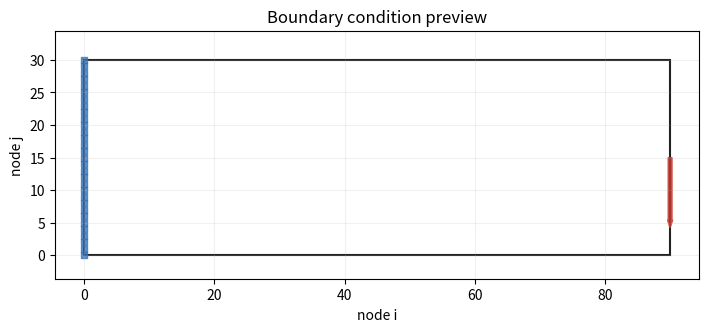
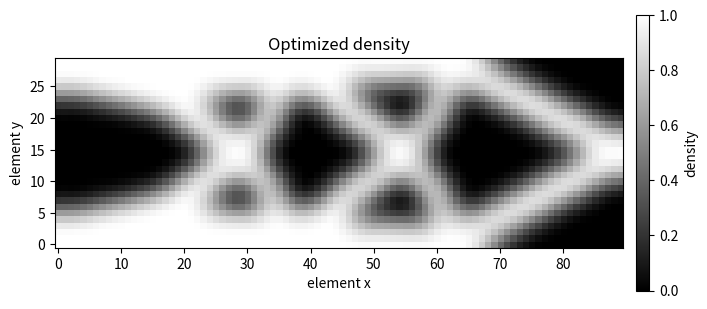
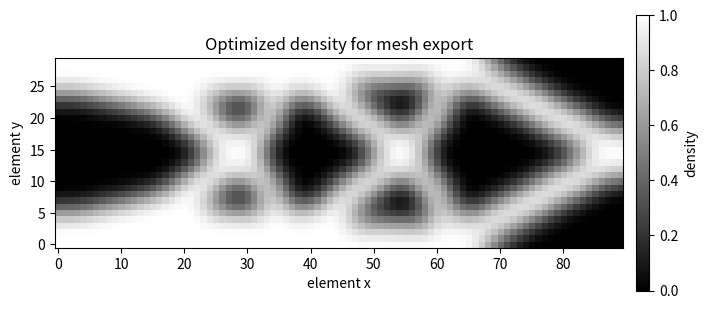
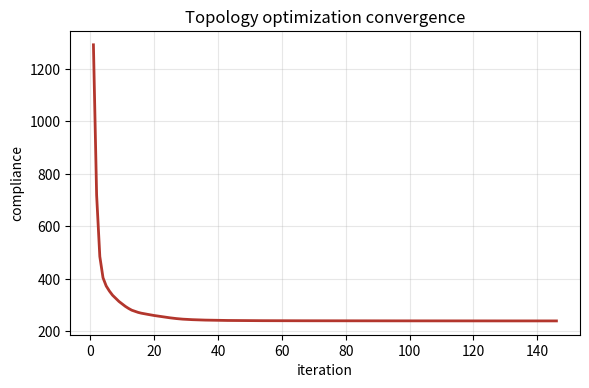

Generate these figures, in order, with matplotlib:
#!/usr/bin/env python3
"""Run 2D SIMP topology optimization with flexible supports and loads.

This script is a headless, skill-friendly version of the topology optimization
notebook. It solves a minimum-compliance 2D problem with the optimality criteria
method, writes audit artifacts for boundary conditions, and exports simple STL
meshes from the optimized density field. It intentionally avoids voxel
microstructures, marching cubes, PyVista, and boolean mesh operations.
"""

from __future__ import annotations

import argparse
import csv
import json
import math
import os
from pathlib import Path
from typing import Any

os.environ.setdefault("MPLCONFIGDIR", "/tmp/matplotlib-hierarchical-topopt")

import matplotlib

matplotlib.use("Agg")

import matplotlib.pyplot as plt
import numpy as np
from scipy.ndimage import zoom
from scipy.sparse import coo_matrix
from scipy.sparse.linalg import MatrixRankWarning, spsolve
import warnings


BC_PRESETS: dict[str, dict[str, Any]] = {
    "cantilever-tip-down": {
        "supports": [{"selector": "left_edge", "ux": True, "uy": True, "source": "left edge clamp"}],
        "loads": [{"selector": "right_bottom", "fx": 0.0, "fy": -1.0, "distribution": "total", "source": "downward lower-right tip load"}],
    },
    "cantilever-mid-down": {
        "supports": [{"selector": "left_edge", "ux": True, "uy": True, "source": "left edge clamp"}],
        "loads": [{"selector": "right_mid", "fx": 0.0, "fy": -1.0, "distribution": "total", "source": "downward right-mid load"}],
    },
    "left-fixed-top-mid-20-down": {
        "supports": [{"selector": "left_edge", "ux": True, "uy": True, "source": "left edge clamp"}],
        "loads": [
            {
                "selector": {"type": "edge_fraction", "edge": "top", "start": 0.4, "end": 0.6},
                "fx": 0.0,
                "fy": -1.0,
                "distribution": "total",
                "source": "downward distributed load over middle 20 percent of top edge",
            }
        ],
    },
    "bridge-center-load": {
        "supports": [
            {"selector": "left_bottom", "ux": True, "uy": True, "source": "lower-left pin"},
            {"selector": "right_bottom", "ux": False, "uy": True, "source": "lower-right roller"},
        ],
        "loads": [{"selector": "top_mid", "fx": 0.0, "fy": -1.0, "distribution": "total", "source": "downward top-center load"}],
    },
    "bridge-top-mid-20-down": {
        "supports": [
            {"selector": "left_bottom", "ux": True, "uy": True, "source": "lower-left pin"},
            {"selector": "right_bottom", "ux": False, "uy": True, "source": "lower-right roller"},
        ],
        "loads": [
            {
                "selector": {"type": "edge_fraction", "edge": "top", "start": 0.4, "end": 0.6},
                "fx": 0.0,
                "fy": -1.0,
                "distribution": "total",
                "source": "downward distributed load over middle 20 percent of top edge",
            }
        ],
    },
    "simply-supported-center-load": {
        "supports": [
            {"selector": "left_bottom", "ux": True, "uy": True, "source": "lower-left pin"},
            {"selector": "right_bottom", "ux": False, "uy": True, "source": "lower-right roller"},
        ],
        "loads": [{"selector": "top_mid", "fx": 0.0, "fy": -1.0, "distribution": "total", "source": "downward top-center load"}],
    },
    "fixed-fixed-center-load": {
        "supports": [
            {"selector": "left_edge", "ux": True, "uy": True, "source": "left edge clamp"},
            {"selector": "right_edge", "ux": True, "uy": True, "source": "right edge clamp"},
        ],
        "loads": [{"selector": "top_mid", "fx": 0.0, "fy": -1.0, "distribution": "total", "source": "downward top-center load"}],
    },
    "fixed-fixed-top-mid-20-down": {
        "supports": [
            {"selector": "left_edge", "ux": True, "uy": True, "source": "left edge clamp"},
            {"selector": "right_edge", "ux": True, "uy": True, "source": "right edge clamp"},
        ],
        "loads": [
            {
                "selector": {"type": "edge_fraction", "edge": "top", "start": 0.4, "end": 0.6},
                "fx": 0.0,
                "fy": -1.0,
                "distribution": "total",
                "source": "downward distributed load over middle 20 percent of top edge",
            }
        ],
    },
    "tension-strip": {
        "supports": [{"selector": "left_edge", "ux": True, "uy": True, "source": "left edge clamp"}],
        "loads": [{"selector": "right_edge", "fx": 1.0, "fy": 0.0, "distribution": "total", "source": "right edge tension"}],
    },
    "shear-strip": {
        "supports": [{"selector": "bottom_edge", "ux": True, "uy": True, "source": "bottom edge clamp"}],
        "loads": [{"selector": "top_edge", "fx": 1.0, "fy": 0.0, "distribution": "total", "source": "top edge shear"}],
    },
}


def node_id(i: int, j: int, nely: int) -> int:
    return i * (nely + 1) + j


def node_ij(node: int, nely: int) -> tuple[int, int]:
    return node // (nely + 1), node % (nely + 1)


def clamp_int(value: float, low: int, high: int) -> int:
    return max(low, min(high, int(value)))


def fraction_to_i(x: float, nelx: int) -> int:
    return clamp_int(round(float(x) * nelx), 0, nelx)


def fraction_to_j(y: float, nely: int) -> int:
    return clamp_int(round(float(y) * nely), 0, nely)


def fraction_range(start: float, end: float, count: int) -> range:
    lo = max(0.0, min(1.0, float(start)))
    hi = max(0.0, min(1.0, float(end)))
    if lo > hi:
        lo, hi = hi, lo
    a = clamp_int(math.ceil(lo * count - 1e-12), 0, count)
    b = clamp_int(math.floor(hi * count + 1e-12), 0, count)
    if b < a:
        b = a
    return range(a, b + 1)


def alias_selector(selector: str) -> dict[str, Any]:
    aliases: dict[str, dict[str, Any]] = {
        "left_edge": {"type": "edge", "edge": "left"},
        "right_edge": {"type": "edge", "edge": "right"},
        "top_edge": {"type": "edge", "edge": "top"},
        "bottom_edge": {"type": "edge", "edge": "bottom"},
        "left_mid": {"type": "node_fraction", "x": 0.0, "y": 0.5},
        "right_mid": {"type": "node_fraction", "x": 1.0, "y": 0.5},
        "top_mid": {"type": "node_fraction", "x": 0.5, "y": 1.0},
        "bottom_mid": {"type": "node_fraction", "x": 0.5, "y": 0.0},
        "center": {"type": "node_fraction", "x": 0.5, "y": 0.5},
        "left_bottom": {"type": "node_fraction", "x": 0.0, "y": 0.0},
        "bottom_left": {"type": "node_fraction", "x": 0.0, "y": 0.0},
        "lower_left": {"type": "node_fraction", "x": 0.0, "y": 0.0},
        "left_top": {"type": "node_fraction", "x": 0.0, "y": 1.0},
        "top_left": {"type": "node_fraction", "x": 0.0, "y": 1.0},
        "right_bottom": {"type": "node_fraction", "x": 1.0, "y": 0.0},
        "bottom_right": {"type": "node_fraction", "x": 1.0, "y": 0.0},
        "lower_right": {"type": "node_fraction", "x": 1.0, "y": 0.0},
        "right_top": {"type": "node_fraction", "x": 1.0, "y": 1.0},
        "top_right": {"type": "node_fraction", "x": 1.0, "y": 1.0},
    }
    if selector in aliases:
        return aliases[selector]
    if selector.startswith("node:"):
        parts = selector.split(":", 1)[1].split(",")
        if len(parts) != 2:
            raise ValueError(f"Invalid node selector {selector!r}; use node:i,j")
        return {"type": "node", "i": int(parts[0]), "j": int(parts[1])}
    raise ValueError(f"Unknown selector alias {selector!r}")


def resolve_selector(selector: str | dict[str, Any], nelx: int, nely: int) -> list[int]:
    spec = alias_selector(selector) if isinstance(selector, str) else dict(selector)
    typ = spec.get("type")
    nodes: list[int]
    if typ == "node":
        nodes = [node_id(clamp_int(spec["i"], 0, nelx), clamp_int(spec["j"], 0, nely), nely)]
    elif typ == "node_fraction":
        nodes = [node_id(fraction_to_i(spec["x"], nelx), fraction_to_j(spec["y"], nely), nely)]
    elif typ == "edge":
        edge = spec["edge"]
        if edge == "left":
            nodes = [node_id(0, j, nely) for j in range(nely + 1)]
        elif edge == "right":
            nodes = [node_id(nelx, j, nely) for j in range(nely + 1)]
        elif edge == "top":
            nodes = [node_id(i, nely, nely) for i in range(nelx + 1)]
        elif edge == "bottom":
            nodes = [node_id(i, 0, nely) for i in range(nelx + 1)]
        else:
            raise ValueError(f"Unknown edge {edge!r}")
    elif typ == "edge_fraction":
        edge = spec["edge"]
        start = spec.get("start", 0.0)
        end = spec.get("end", 1.0)
        if edge == "top":
            nodes = [node_id(i, nely, nely) for i in fraction_range(start, end, nelx)]
        elif edge == "bottom":
            nodes = [node_id(i, 0, nely) for i in fraction_range(start, end, nelx)]
        elif edge == "left":
            nodes = [node_id(0, j, nely) for j in fraction_range(start, end, nely)]
        elif edge == "right":
            nodes = [node_id(nelx, j, nely) for j in fraction_range(start, end, nely)]
        else:
            raise ValueError(f"Unknown edge {edge!r}")
    elif typ == "x_range_fraction":
        xs = fraction_range(spec.get("x0", 0.0), spec.get("x1", 1.0), nelx)
        nodes = [node_id(i, j, nely) for i in xs for j in range(nely + 1)]
    elif typ == "y_range_fraction":
        ys = fraction_range(spec.get("y0", 0.0), spec.get("y1", 1.0), nely)
        nodes = [node_id(i, j, nely) for i in range(nelx + 1) for j in ys]
    elif typ == "box_fraction":
        xs = fraction_range(spec.get("x0", 0.0), spec.get("x1", 1.0), nelx)
        ys = fraction_range(spec.get("y0", 0.0), spec.get("y1", 1.0), nely)
        nodes = [node_id(i, j, nely) for i in xs for j in ys]
    elif typ == "line_fraction":
        x0, y0 = float(spec["x0"]), float(spec["y0"])
        x1, y1 = float(spec["x1"]), float(spec["y1"])
        tol = float(spec.get("tol", 0.02))
        dx, dy = x1 - x0, y1 - y0
        denom = math.hypot(dx, dy)
        if denom < 1e-12:
            raise ValueError("line_fraction selector needs distinct endpoints")
        nodes = []
        for i in range(nelx + 1):
            for j in range(nely + 1):
                x, y = i / max(1, nelx), j / max(1, nely)
                t = max(0.0, min(1.0, ((x - x0) * dx + (y - y0) * dy) / (denom * denom)))
                px, py = x0 + t * dx, y0 + t * dy
                if math.hypot(x - px, y - py) <= tol:
                    nodes.append(node_id(i, j, nely))
    elif typ == "circle_fraction":
        cx, cy, r = float(spec["x"]), float(spec["y"]), float(spec["r"])
        nodes = []
        for i in range(nelx + 1):
            for j in range(nely + 1):
                x, y = i / max(1, nelx), j / max(1, nely)
                if math.hypot(x - cx, y - cy) <= r:
                    nodes.append(node_id(i, j, nely))
    else:
        raise ValueError(f"Unsupported selector type {typ!r}")
    unique = sorted(set(nodes))
    if not unique:
        raise ValueError(f"Selector {selector!r} matched no nodes")
    return unique


def load_bc_spec(args: argparse.Namespace) -> dict[str, Any]:
    if args.bc_json and args.bc_json_string:
        raise ValueError("Use only one of --bc-json or --bc-json-string")
    if args.bc_json:
        spec = json.loads(Path(args.bc_json).read_text(encoding="utf-8"))
    elif args.bc_json_string:
        spec = json.loads(args.bc_json_string)
    else:
        if args.bc_preset == "custom":
            raise ValueError("--bc-preset custom requires --bc-json or --bc-json-string")
        if args.bc_preset not in BC_PRESETS:
            raise ValueError(f"Unknown --bc-preset {args.bc_preset!r}")
        spec = json.loads(json.dumps(BC_PRESETS[args.bc_preset]))
        spec["preset"] = args.bc_preset
    spec.setdefault("supports", [])
    spec.setdefault("loads", [])
    spec.setdefault("metadata", {})
    return spec


def resolve_boundary_conditions(
    spec: dict[str, Any],
    nelx: int,
    nely: int,
    load_scale: float,
) -> tuple[np.ndarray, np.ndarray, dict[str, Any]]:
    ndof = 2 * (nelx + 1) * (nely + 1)
    fixed: set[int] = set()
    f = np.zeros((ndof, 1), dtype=float)
    resolved_supports: list[dict[str, Any]] = []
    resolved_loads: list[dict[str, Any]] = []

    for idx, support in enumerate(spec.get("supports", [])):
        selector = support["selector"]
        nodes = resolve_selector(selector, nelx, nely)
        dofs: list[int] = []
        if bool(support.get("ux", False)):
            dofs.extend(2 * node for node in nodes)
        if bool(support.get("uy", False)):
            dofs.extend(2 * node + 1 for node in nodes)
        for dof in dofs:
            fixed.add(int(dof))
        resolved_supports.append(
            {
                "index": idx,
                "source": support.get("source", ""),
                "selector": selector,
                "ux": bool(support.get("ux", False)),
                "uy": bool(support.get("uy", False)),
                "node_count": len(nodes),
                "nodes": nodes,
                "dofs": sorted(set(int(d) for d in dofs)),
            }
        )

    for idx, load in enumerate(spec.get("loads", [])):
        selector = load["selector"]
        nodes = resolve_selector(selector, nelx, nely)
        fx = float(load.get("fx", 0.0))
        fy = float(load.get("fy", 0.0))
        distribution = str(load.get("distribution", "total"))
        if distribution == "normalized":
            magnitude = float(load.get("magnitude", 1.0)) * load_scale
            norm = math.hypot(fx, fy)
            if norm < 1e-12:
                raise ValueError("normalized load needs a nonzero fx/fy direction")
            total_fx, total_fy = magnitude * fx / norm, magnitude * fy / norm
            per_fx, per_fy = total_fx / len(nodes), total_fy / len(nodes)
        elif distribution == "per_node":
            per_fx, per_fy = fx * load_scale, fy * load_scale
            total_fx, total_fy = per_fx * len(nodes), per_fy * len(nodes)
        elif distribution == "total":
            total_fx, total_fy = fx * load_scale, fy * load_scale
            per_fx, per_fy = total_fx / len(nodes), total_fy / len(nodes)
        else:
            raise ValueError(f"Unsupported load distribution {distribution!r}")
        for node in nodes:
            f[2 * node, 0] += per_fx
            f[2 * node + 1, 0] += per_fy
        resolved_loads.append(
            {
                "index": idx,
                "source": load.get("source", ""),
                "selector": selector,
                "distribution": distribution,
                "node_count": len(nodes),
                "nodes": nodes,
                "total_fx": total_fx,
                "total_fy": total_fy,
                "per_node_fx": per_fx,
                "per_node_fy": per_fy,
                "dofs": sorted([2 * node for node in nodes] + [2 * node + 1 for node in nodes]),
            }
        )

    fixed_arr = np.array(sorted(fixed), dtype=int)
    loaded_dofs = np.flatnonzero(np.abs(f[:, 0]) > 1e-14)
    if fixed_arr.size == 0:
        raise ValueError("No fixed DOFs were defined")
    if loaded_dofs.size == 0:
        raise ValueError("No nonzero load DOFs were defined")
    if fixed_arr.size >= ndof:
        raise ValueError("All DOFs are fixed")
    resolved = {
        "node_grid": {"nelx": nelx, "nely": nely, "nodes_x": nelx + 1, "nodes_y": nely + 1},
        "coordinate_convention": {
            "i": "0..nelx, left to right",
            "j": "0..nely, bottom to top",
            "node_id": "i * (nely + 1) + j",
            "ux_dof": "2 * node_id",
            "uy_dof": "2 * node_id + 1",
        },
        "supports": resolved_supports,
        "loads": resolved_loads,
        "fixed_dof_count": int(fixed_arr.size),
        "loaded_dof_count": int(loaded_dofs.size),
        "total_force": {"fx": float(f[0::2, 0].sum()), "fy": float(f[1::2, 0].sum())},
    }
    return fixed_arr, f, resolved


def lk() -> np.ndarray:
    e = 1.0
    nu = 0.3
    k = np.array(
        [
            1 / 2 - nu / 6,
            1 / 8 + nu / 8,
            -1 / 4 - nu / 12,
            -1 / 8 + 3 * nu / 8,
            -1 / 4 + nu / 12,
            -1 / 8 - nu / 8,
            nu / 6,
            1 / 8 - 3 * nu / 8,
        ],
        dtype=float,
    )
    return e / (1 - nu**2) * np.array(
        [
            [k[0], k[1], k[2], k[3], k[4], k[5], k[6], k[7]],
            [k[1], k[0], k[7], k[6], k[5], k[4], k[3], k[2]],
            [k[2], k[7], k[0], k[5], k[6], k[3], k[4], k[1]],
            [k[3], k[6], k[5], k[0], k[7], k[2], k[1], k[4]],
            [k[4], k[5], k[6], k[7], k[0], k[1], k[2], k[3]],
            [k[5], k[4], k[3], k[2], k[1], k[0], k[7], k[6]],
            [k[6], k[3], k[4], k[1], k[2], k[7], k[0], k[5]],
            [k[7], k[2], k[1], k[4], k[3], k[6], k[5], k[0]],
        ],
        dtype=float,
    )


def oc_update(x: np.ndarray, volfrac: float, dc: np.ndarray, dv: np.ndarray, move: float = 0.2) -> np.ndarray:
    l1, l2 = 0.0, 1e9
    xnew = x.copy()
    while (l2 - l1) / max(l1 + l2, 1e-12) > 1e-3:
        lmid = 0.5 * (l2 + l1)
        ratio = np.maximum(1e-12, -dc / np.maximum(1e-12, dv) / lmid)
        candidate = x * np.sqrt(ratio)
        xnew = np.maximum(0.0, np.maximum(x - move, np.minimum(1.0, np.minimum(x + move, candidate))))
        if xnew.mean() > volfrac:
            l1 = lmid
        else:
            l2 = lmid
    return xnew


def build_filter(nelx: int, nely: int, rmin: float) -> tuple[Any, np.ndarray]:
    nfilter = int(nelx * nely * ((2 * (math.ceil(rmin) - 1) + 1) ** 2))
    iH = np.zeros(nfilter, dtype=int)
    jH = np.zeros(nfilter, dtype=int)
    sH = np.zeros(nfilter, dtype=float)
    cc = 0
    for i in range(nelx):
        for j in range(nely):
            row = i * nely + j
            kk1 = int(max(i - (math.ceil(rmin) - 1), 0))
            kk2 = int(min(i + math.ceil(rmin), nelx))
            ll1 = int(max(j - (math.ceil(rmin) - 1), 0))
            ll2 = int(min(j + math.ceil(rmin), nely))
            for k in range(kk1, kk2):
                for l in range(ll1, ll2):
                    col = k * nely + l
                    fac = rmin - math.sqrt((i - k) ** 2 + (j - l) ** 2)
                    iH[cc] = row
                    jH[cc] = col
                    sH[cc] = max(0.0, fac)
                    cc += 1
    h = coo_matrix((sH[:cc], (iH[:cc], jH[:cc])), shape=(nelx * nely, nelx * nely)).tocsc()
    hs = np.asarray(h.sum(1)).ravel()
    return h, hs


def optimize(
    nelx: int,
    nely: int,
    volfrac: float,
    penal: float,
    rmin: float,
    filter_kind: str,
    maxiter: int,
    change_tol: float,
    fixed: np.ndarray,
    f: np.ndarray,
    log_every: int,
) -> tuple[np.ndarray, list[dict[str, float]]]:
    emin, emax = 1e-9, 1.0
    ndof = 2 * (nelx + 1) * (nely + 1)
    x = volfrac * np.ones(nely * nelx, dtype=float)
    xphys = x.copy()
    ke = lk()

    edof = np.zeros((nelx * nely, 8), dtype=int)
    for elx in range(nelx):
        for ely in range(nely):
            el = ely + elx * nely
            n1 = (nely + 1) * elx + ely
            n2 = (nely + 1) * (elx + 1) + ely
            edof[el, :] = np.array([2 * n1 + 2, 2 * n1 + 3, 2 * n2 + 2, 2 * n2 + 3, 2 * n2, 2 * n2 + 1, 2 * n1, 2 * n1 + 1])
    ik = np.kron(edof, np.ones((8, 1), dtype=int)).ravel()
    jk = np.kron(edof, np.ones((1, 8), dtype=int)).ravel()
    h, hs = build_filter(nelx, nely, rmin)
    dofs = np.arange(ndof)
    free = np.setdiff1d(dofs, fixed)
    u = np.zeros((ndof, 1), dtype=float)

    history: list[dict[str, float]] = []
    filter_id = 0 if filter_kind == "sensitivity" else 1
    change = 1.0
    for loop in range(1, maxiter + 1):
        sk = ((ke.ravel()[np.newaxis]).T * (emin + xphys**penal * (emax - emin))).ravel(order="F")
        kglobal = coo_matrix((sk, (ik, jk)), shape=(ndof, ndof)).tocsc()
        kred = kglobal[free, :][:, free]
        with warnings.catch_warnings():
            warnings.filterwarnings("error", category=MatrixRankWarning)
            u[free, 0] = spsolve(kred, f[free, 0])
        ue = u[edof].reshape(nelx * nely, 8)
        ce = (np.dot(ue, ke) * ue).sum(1)
        obj = float(((emin + xphys**penal * (emax - emin)) * ce).sum())
        dc = -penal * xphys ** (penal - 1) * (emax - emin) * ce
        dv = np.ones(nely * nelx, dtype=float)

        if filter_id == 0:
            dc = np.asarray((h @ (x * dc)) / hs) / np.maximum(0.001, x)
        else:
            dc = np.asarray(h @ (dc / hs)).ravel()
            dv = np.asarray(h @ (dv / hs)).ravel()

        xold = x.copy()
        x = oc_update(x, volfrac, dc, dv)
        if filter_id == 0:
            xphys = x.copy()
        else:
            xphys = np.asarray(h @ x / hs).ravel()
        change = float(np.linalg.norm(x - xold, ord=np.inf))
        row = {"iteration": float(loop), "compliance": obj, "volume_fraction": float(xphys.mean()), "change": change}
        history.append(row)
        if log_every > 0 and (loop == 1 or loop % log_every == 0 or loop == maxiter or change <= change_tol):
            print(f"iter={loop:4d} compliance={obj:12.5f} vol={xphys.mean():.4f} change={change:.5f}")
        if change <= change_tol:
            break
    return xphys, history


def density_image(xphys: np.ndarray, nelx: int, nely: int) -> np.ndarray:
    return xphys.reshape((nelx, nely)).T


def resize_density(density: np.ndarray, scale: float) -> np.ndarray:
    if math.isclose(scale, 1.0):
        return density.copy()
    scale = max(0.1, min(4.0, scale))
    return np.clip(zoom(density, zoom=scale, order=3), 0.0, 1.0)


def save_density_png(path: Path, density: np.ndarray, title: str, dpi: int) -> None:
    fig, ax = plt.subplots(figsize=(7.2, 3.2), dpi=dpi)
    im = ax.imshow(density, cmap="gray", vmin=0, vmax=1, origin="lower", aspect="equal")
    ax.set_title(title)
    ax.set_xlabel("element x")
    ax.set_ylabel("element y")
    fig.colorbar(im, ax=ax, fraction=0.046, pad=0.02, label="density")
    fig.tight_layout()
    fig.savefig(path)
    plt.close(fig)


def save_convergence_png(path: Path, history: list[dict[str, float]], dpi: int) -> None:
    fig, ax = plt.subplots(figsize=(6.0, 4.0), dpi=dpi)
    if history:
        iterations = [h["iteration"] for h in history]
        compliance = [h["compliance"] for h in history]
        ax.plot(iterations, compliance, color="#b3362d", lw=2)
    ax.set_title("Topology optimization convergence")
    ax.set_xlabel("iteration")
    ax.set_ylabel("compliance")
    ax.grid(alpha=0.3)
    fig.tight_layout()
    fig.savefig(path)
    plt.close(fig)


def save_bc_preview(path: Path, nelx: int, nely: int, resolved: dict[str, Any], dpi: int) -> None:
    fig, ax = plt.subplots(figsize=(7.2, 3.2), dpi=dpi)
    ax.set_xlim(-0.05 * nelx, 1.05 * nelx)
    ax.set_ylim(-0.12 * max(nely, 1), 1.15 * max(nely, 1))
    ax.add_patch(plt.Rectangle((0, 0), nelx, nely, fill=False, lw=1.5, color="#222222"))

    for support in resolved["supports"]:
        xs, ys = [], []
        for node in support["nodes"]:
            i, j = node_ij(node, nely)
            xs.append(i)
            ys.append(j)
        marker = "s" if support["ux"] and support["uy"] else "^"
        ax.scatter(xs, ys, s=18, marker=marker, color="#2f6fba", alpha=0.75, label="support")

    max_load = 0.0
    load_vectors: list[tuple[float, float, float, float]] = []
    for load in resolved["loads"]:
        fx = float(load["per_node_fx"])
        fy = float(load["per_node_fy"])
        max_load = max(max_load, math.hypot(fx, fy))
        for node in load["nodes"]:
            i, j = node_ij(node, nely)
            load_vectors.append((float(i), float(j), fx, fy))
    scale = 0.12 * max(nelx, nely) / max(max_load, 1e-12)
    for x, y, fx, fy in load_vectors:
        ax.arrow(x, y, fx * scale, fy * scale, color="#c83b32", width=0.02 * max(nely, 1), head_width=0.8, length_includes_head=True, alpha=0.8)

    ax.set_aspect("equal", adjustable="box")
    ax.set_title("Boundary condition preview")
    ax.set_xlabel("node i")
    ax.set_ylabel("node j")
    ax.grid(alpha=0.18)
    fig.tight_layout()
    fig.savefig(path)
    plt.close(fig)


def triangle_normal(a: np.ndarray, b: np.ndarray, c: np.ndarray) -> np.ndarray:
    n = np.cross(b - a, c - a)
    norm = np.linalg.norm(n)
    return n / norm if norm > 1e-12 else np.array([0.0, 0.0, 1.0])


def write_ascii_stl(path: Path, triangles: list[tuple[np.ndarray, np.ndarray, np.ndarray]], name: str) -> None:
    with path.open("w", encoding="utf-8") as handle:
        handle.write(f"solid {name}\n")
        for a, b, c in triangles:
            n = triangle_normal(a, b, c)
            handle.write(f"  facet normal {n[0]:.8e} {n[1]:.8e} {n[2]:.8e}\n")
            handle.write("    outer loop\n")
            for p in (a, b, c):
                handle.write(f"      vertex {p[0]:.8e} {p[1]:.8e} {p[2]:.8e}\n")
            handle.write("    endloop\n")
            handle.write("  endfacet\n")
        handle.write(f"endsolid {name}\n")


def box_triangles(x: float, y: float, z: float, sx: float, sy: float, sz: float) -> list[tuple[np.ndarray, np.ndarray, np.ndarray]]:
    x0, x1 = x, x + sx
    y0, y1 = y, y + sy
    z0, z1 = z, z + sz
    p = [
        np.array([x0, y0, z0], dtype=float),
        np.array([x1, y0, z0], dtype=float),
        np.array([x1, y1, z0], dtype=float),
        np.array([x0, y1, z0], dtype=float),
        np.array([x0, y0, z1], dtype=float),
        np.array([x1, y0, z1], dtype=float),
        np.array([x1, y1, z1], dtype=float),
        np.array([x0, y1, z1], dtype=float),
    ]
    idx = [
        (0, 2, 1),
        (0, 3, 2),
        (4, 5, 6),
        (4, 6, 7),
        (0, 1, 5),
        (0, 5, 4),
        (1, 2, 6),
        (1, 6, 5),
        (2, 3, 7),
        (2, 7, 6),
        (3, 0, 4),
        (3, 4, 7),
    ]
    return [(p[a], p[b], p[c]) for a, b, c in idx]


def voxel_stl_from_density(
    density: np.ndarray,
    path: Path,
    name: str,
    max_height: float,
    dens_cut_min: float,
    dens_cut_max: float,
    profile: bool,
    profile_origin: str = "bottom",
) -> dict[str, Any]:
    d = np.asarray(density, dtype=float)
    max_density = max(float(d.max()), 1e-12)
    triangles: list[tuple[np.ndarray, np.ndarray, np.ndarray]] = []
    active = 0
    nrows, ncols = d.shape
    for y in range(nrows):
        for x in range(ncols):
            rho = float(np.clip(d[y, x] / max_density, 0.0, 1.0))
            if rho <= dens_cut_min or rho > dens_cut_max:
                continue
            height = max_height * rho if profile else max_height
            if height <= 1e-12:
                continue
            active += 1
            z0 = -0.5 * height if profile and profile_origin == "center" else 0.0
            triangles.extend(box_triangles(float(x), float(y), z0, 1.0, 1.0, height))
    write_ascii_stl(path, triangles, name)
    return {
        "path": path.name,
        "active_cells": active,
        "triangles": len(triangles),
        "profile_origin": profile_origin if profile else "bottom",
    }


def write_history_csv(path: Path, history: list[dict[str, float]]) -> None:
    with path.open("w", newline="", encoding="utf-8") as handle:
        writer = csv.DictWriter(handle, fieldnames=["iteration", "compliance", "volume_fraction", "change"])
        writer.writeheader()
        for row in history:
            writer.writerow(row)


def parse_material_cuts(text: str) -> list[float]:
    cuts = sorted({float(part.strip()) for part in text.split(",") if part.strip()})
    cuts = [max(0.0, min(1.0, cut)) for cut in cuts]
    if len(cuts) < 2:
        raise ValueError("--material-cuts needs at least two values")
    if cuts[-1] < 1.0:
        cuts.append(1.0)
    return cuts


def run(args: argparse.Namespace) -> dict[str, Any]:
    out = Path(args.out)
    out.mkdir(parents=True, exist_ok=True)
    bc_spec = load_bc_spec(args)
    fixed, force, resolved = resolve_boundary_conditions(bc_spec, args.nelx, args.nely, args.load_scale)
    (out / "boundary_conditions.json").write_text(json.dumps(bc_spec, indent=2) + "\n", encoding="utf-8")
    (out / "boundary_conditions_resolved.json").write_text(json.dumps(resolved, indent=2) + "\n", encoding="utf-8")
    save_bc_preview(out / "bc_preview.png", args.nelx, args.nely, resolved, args.dpi)

    xphys, history = optimize(
        args.nelx,
        args.nely,
        args.volfrac,
        args.penal,
        args.rmin,
        args.filter,
        args.maxiter,
        args.change_tol,
        fixed,
        force,
        args.log_every,
    )
    density = density_image(xphys, args.nelx, args.nely)
    resized = resize_density(density, args.resize_scale)
    np.save(out / "density.npy", density)
    np.save(out / "density_resized.npy", resized)
    np.savetxt(out / "density.csv", density, delimiter=",")
    save_density_png(out / "density.png", density, "Optimized density", args.dpi)
    save_density_png(out / "density_resized.png", resized, "Optimized density for mesh export", args.dpi)
    save_convergence_png(out / "convergence.png", history, args.dpi)
    write_history_csv(out / "optimization_history.csv", history)

    mesh_outputs: list[dict[str, Any]] = []
    mode = args.mesh_mode
    if mode in {"profile-stl", "all-basic"}:
        mesh_outputs.append(
            voxel_stl_from_density(
                resized,
                out / "result_profile.stl",
                "result_profile",
                args.max_height,
                args.dens_cut,
                1.0,
                True,
                args.profile_origin,
            )
        )
    if mode in {"flat-stl", "all-basic"}:
        mesh_outputs.append(voxel_stl_from_density(resized, out / "result_flat.stl", "result_flat", args.max_height, args.dens_cut, 1.0, False))
    if mode in {"multimaterial-stl", "all-basic"}:
        cuts = parse_material_cuts(args.material_cuts)
        band_index = 1
        for low, high in reversed(list(zip(cuts[:-1], cuts[1:]))):
            if high <= args.dens_cut:
                continue
            low = max(low, args.dens_cut)
            mesh_outputs.append(voxel_stl_from_density(resized, out / f"MAT{band_index}.stl", f"MAT{band_index}", args.max_height, low, high, False))
            band_index += 1

    final = history[-1] if history else {"iteration": 0.0, "compliance": float("nan"), "volume_fraction": float("nan"), "change": float("nan")}
    parameters = vars(args).copy()
    parameters["boundary_conditions"] = bc_spec
    outputs = {
        "density_png": "density.png",
        "density_resized_png": "density_resized.png",
        "density_npy": "density.npy",
        "density_resized_npy": "density_resized.npy",
        "density_csv": "density.csv",
        "optimization_history_csv": "optimization_history.csv",
        "boundary_conditions_json": "boundary_conditions.json",
        "boundary_conditions_resolved_json": "boundary_conditions_resolved.json",
        "bc_preview_png": "bc_preview.png",
        "convergence_png": "convergence.png",
        "summary_json": "summary.json",
        "parameters_json": "parameters.json",
        "readme": "README.md",
        "meshes": [item["path"] for item in mesh_outputs],
    }
    summary = {
        "title": args.title,
        "nelx": args.nelx,
        "nely": args.nely,
        "elements": args.nelx * args.nely,
        "volfrac_target": args.volfrac,
        "final_volume_fraction": float(final["volume_fraction"]),
        "final_compliance": float(final["compliance"]),
        "iterations": int(final["iteration"]),
        "change": float(final["change"]),
        "filter": args.filter,
        "penal": args.penal,
        "rmin": args.rmin,
        "fixed_dof_count": resolved["fixed_dof_count"],
        "loaded_dof_count": resolved["loaded_dof_count"],
        "total_force": resolved["total_force"],
        "mesh_mode": mode,
        "profile_origin": args.profile_origin,
        "mesh_outputs": mesh_outputs,
        "outputs": outputs,
    }
    (out / "summary.json").write_text(json.dumps(summary, indent=2) + "\n", encoding="utf-8")
    (out / "parameters.json").write_text(json.dumps(parameters, indent=2) + "\n", encoding="utf-8")
    readme = f"""# Hierarchical Topology Optimization Run

Generated by `hierarchical-topopt`.

- title: {args.title}
- design: {args.nelx} x {args.nely} elements
- target volume fraction: {args.volfrac}
- final volume fraction: {summary['final_volume_fraction']:.6f}
- final compliance: {summary['final_compliance']:.6f}
- iterations: {summary['iterations']}
- filter: {args.filter}
- penalization: {args.penal}
- filter radius: {args.rmin}
- mesh mode: {args.mesh_mode}
- profile origin: {args.profile_origin}
- fixed DOFs: {resolved['fixed_dof_count']}
- loaded DOFs: {resolved['loaded_dof_count']}
- total force: fx={resolved['total_force']['fx']:.6f}, fy={resolved['total_force']['fy']:.6f}

Artifacts:

- `density.png`: optimized density field
- `density_resized.png`: mesh-export density field
- `density.npy`, `density_resized.npy`, `density.csv`: numerical density data
- `optimization_history.csv`: compliance, volume fraction, and change by iteration
- `boundary_conditions.json`: requested supports and loads
- `boundary_conditions_resolved.json`: exact node IDs, DOFs, and load distribution
- `bc_preview.png`: visual support/load preview
- `convergence.png`: compliance convergence plot
- `summary.json`: run metrics
- `parameters.json`: exact run parameters
"""
    if mesh_outputs:
        readme += "\nMeshes:\n\n" + "\n".join(f"- `{item['path']}`: {item['active_cells']} active cells, {item['triangles']} triangles" for item in mesh_outputs) + "\n"
    readme += "\nThis is a fast educational/research design generator, not a substitute for validated engineering analysis.\n"
    (out / "README.md").write_text(readme, encoding="utf-8")
    return summary


def parse_args() -> argparse.Namespace:
    parser = argparse.ArgumentParser(description=__doc__)
    parser.add_argument("--out", default="skill_output_hierarchical-topopt")
    parser.add_argument("--title", default="Hierarchical Topology Optimization")
    parser.add_argument("--nelx", type=int, default=90)
    parser.add_argument("--nely", type=int, default=30)
    parser.add_argument("--volfrac", type=float, default=0.55)
    parser.add_argument("--penal", type=float, default=4.0)
    parser.add_argument("--rmin", type=float, default=4.5)
    parser.add_argument("--filter", choices=("density", "sensitivity"), default="density")
    parser.add_argument("--maxiter", type=int, default=200)
    parser.add_argument("--change-tol", type=float, default=0.01)
    parser.add_argument("--bc-preset", default="cantilever-mid-down", choices=sorted(list(BC_PRESETS) + ["custom"]))
    parser.add_argument("--bc-json", default=None)
    parser.add_argument("--bc-json-string", default=None)
    parser.add_argument("--load-scale", type=float, default=1.0)
    parser.add_argument("--mesh-mode", choices=("density-only", "profile-stl", "flat-stl", "multimaterial-stl", "all-basic"), default="profile-stl")
    parser.add_argument("--resize-scale", type=float, default=1.0)
    parser.add_argument("--max-height", type=float, default=10.0)
    parser.add_argument("--profile-origin", choices=("bottom", "center"), default="bottom")
    parser.add_argument("--dens-cut", type=float, default=0.30)
    parser.add_argument("--material-cuts", default="0.2,0.8,1.0")
    parser.add_argument("--dpi", type=int, default=150)
    parser.add_argument("--log-every", type=int, default=25)
    args = parser.parse_args()
    args.nelx = max(4, min(400, args.nelx))
    args.nely = max(2, min(200, args.nely))
    args.volfrac = max(0.02, min(0.98, args.volfrac))
    args.penal = max(1.0, min(8.0, args.penal))
    args.rmin = max(1.0, min(50.0, args.rmin))
    args.maxiter = max(1, min(2000, args.maxiter))
    args.change_tol = max(1e-5, min(0.5, args.change_tol))
    args.resize_scale = max(0.1, min(4.0, args.resize_scale))
    args.max_height = max(0.01, min(1000.0, args.max_height))
    args.dens_cut = max(0.0, min(0.99, args.dens_cut))
    args.dpi = max(72, min(300, args.dpi))
    return args


def main() -> None:
    args = parse_args()
    summary = run(args)
    out = Path(args.out)
    print(f"Completed {summary['iterations']} iterations")
    print(f"Final compliance: {summary['final_compliance']:.6f}")
    print(f"Final volume fraction: {summary['final_volume_fraction']:.6f}")
    print(f"Fixed DOFs: {summary['fixed_dof_count']} | Loaded DOFs: {summary['loaded_dof_count']}")
    print(f"Wrote {out / 'density.png'}")
    print(f"Wrote {out / 'bc_preview.png'}")
    print(f"Wrote {out / 'boundary_conditions_resolved.json'}")
    print(f"Wrote {out / 'summary.json'}")
    print(f"Wrote {out / 'parameters.json'}")
    for mesh in summary["outputs"].get("meshes", []):
        print(f"Wrote {out / mesh}")


if __name__ == "__main__":
    main()
